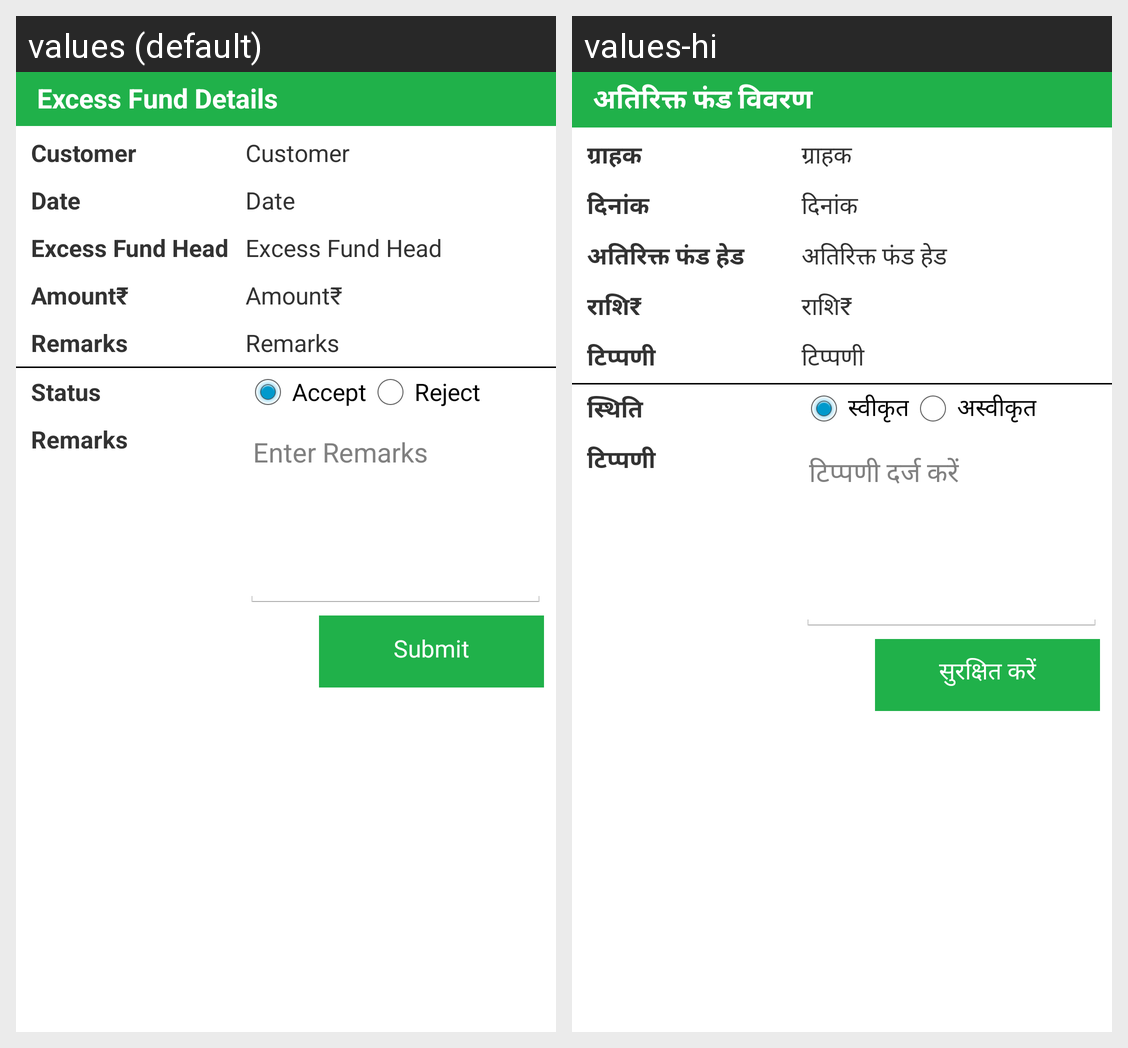

Strings drawn on this Android screen and how each of the app's shown locales translates them:
Android screen res/layout/excess_confirmation_view.xml rendered under 2 locales, left to right: values (default), values-hi. Device: Nexus 5 (rendered at 1080×1920; each locale shown at half size, 540×960, under a caption strip naming it); theme AppTheme.
Strings drawn on this screen, with the default value and each locale's value (text and hints the layout hard-codes, and strings that could not be matched under every locale, appear in the picture but are not listed):

excessDetails
  values: Excess Fund Details
  values-hi: अतिरिक्त फंड विवरण

Customer
  values: Customer
  values-hi: ग्राहक

ComplaintDate
  values: Date
  values-hi: दिनांक

ExcessHead
  values: Excess Fund Head
  values-hi: अतिरिक्त फंड हेड

amounthead
  values: Amount₹
  values-hi: राशि₹

label_Remarks
  values: Remarks
  values-hi: टिप्पणी

label_status
  values: Status
  values-hi: स्थिति

accept
  values: Accept
  values-hi: स्वीकृत

reject
  values: Reject
  values-hi: अस्वीकृत

hintRemarks
  values: Enter Remarks
  values-hi: टिप्पणी दर्ज करें

submit
  values: Submit
  values-hi: सुरक्षित करें
